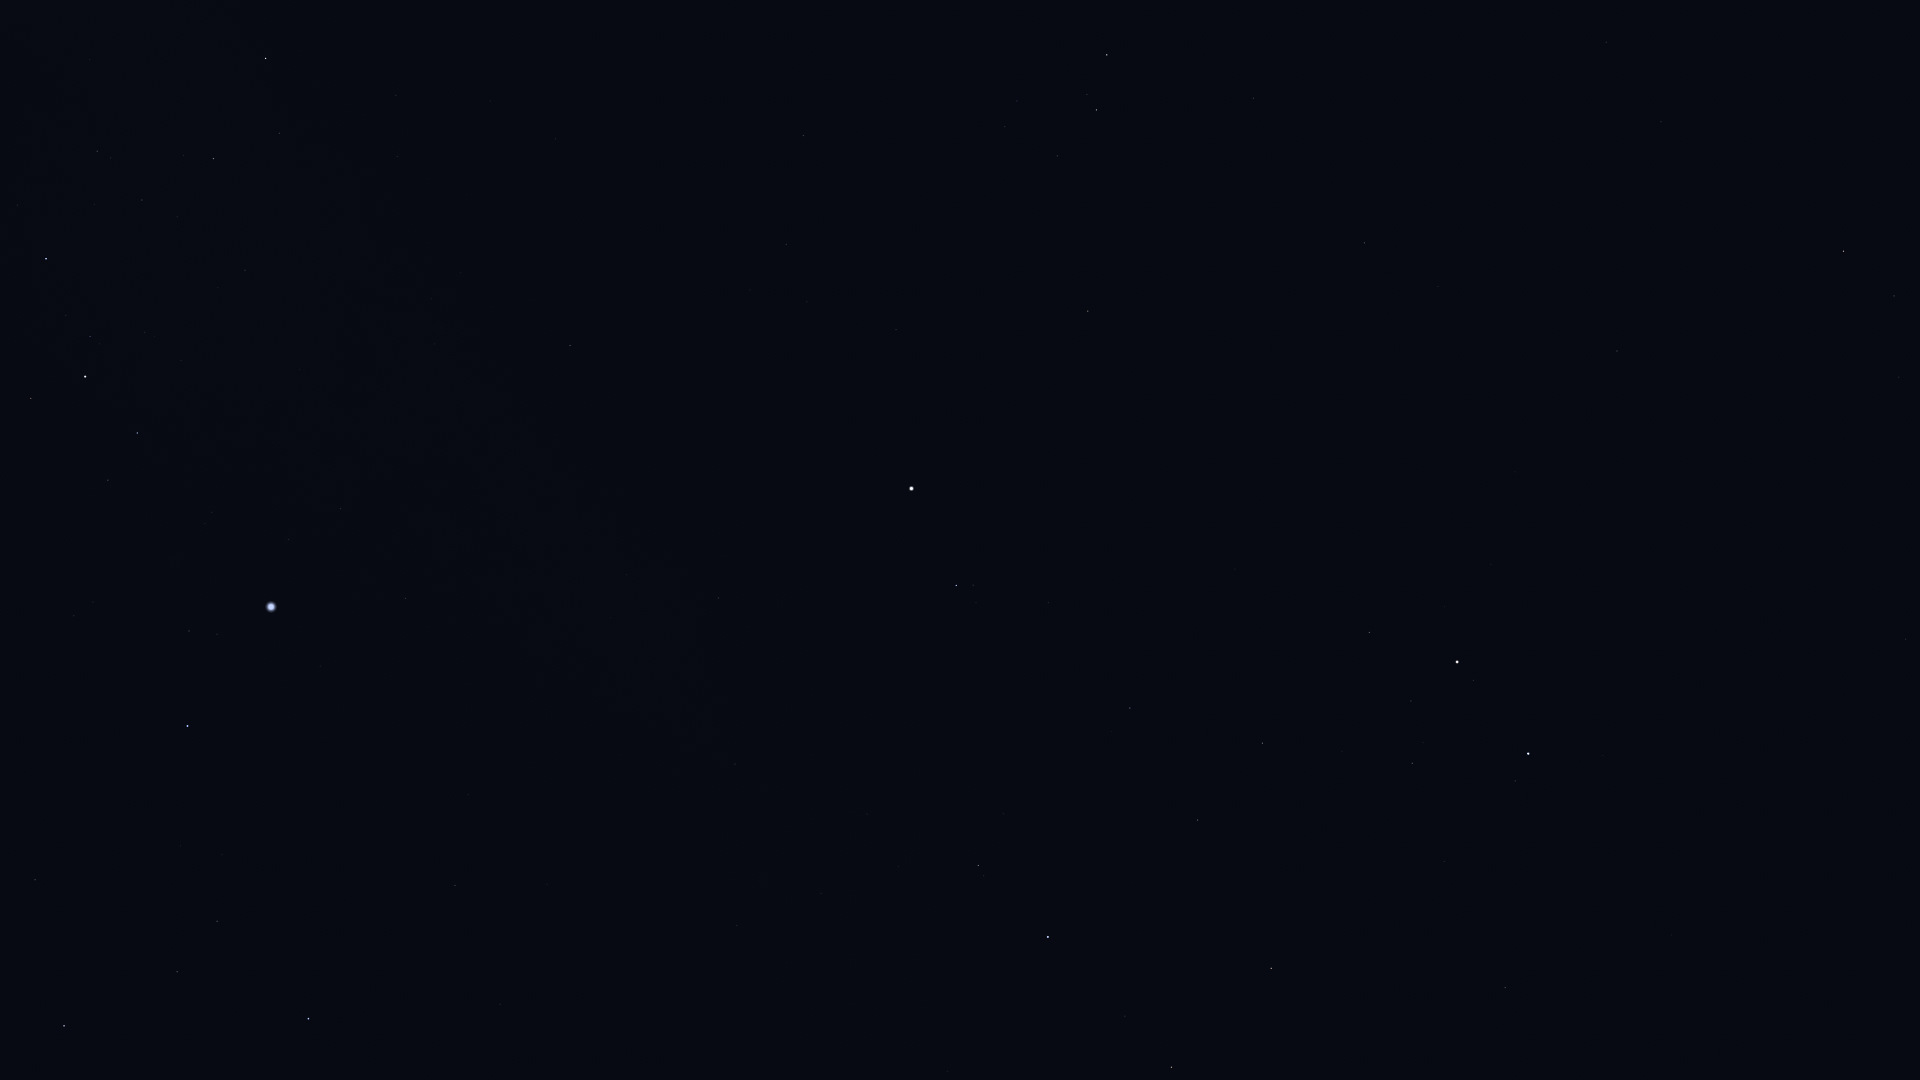

Data behind this chart, as committed beside it:
Star_ID, Name, X, Y
25985, Arneb, 64, 1026
27288, HIP 27288, 177, 972
27366, Saiph, 308, 1019
28103, HIP 28103, 217, 921
28910, HIP 28910, 222, 855
29426, HIP 29426, 947, 1072
29651, HIP 29651, 455, 886
30324, Mirzam, 187, 726
30343, HIP 30343, 1171, 1067
30419, HIP 30419, 737, 926
30665, HIP 30665, 948, 976
30867, HIP 30867, 468, 795
30883, HIP 30883, 1125, 1016
30905, Lusitânia, 900, 944
31216, HIP 31216, 821, 894
31416, HIP 31416, 93, 602
31592, HIP 31592, 189, 631
31681, HIP 31681, 1048, 937
31978, HIP 31978, 898, 867
32246, HIP 32246, 1271, 968
32349, Sirius, 271, 607
32362, HIP 32362, 978, 866
32533, HIP 32533, 867, 814
32916, Nervia, 1680, 1047
33018, HIP 33018, 1505, 988
33160, HIP 33160, 405, 599
33165, HIP 33165, 114, 482
33347, HIP 33347, 288, 540
33719, Citalá, 578, 623
33856, Nganurganity, 31, 399
34045, Muliphein, 340, 509
34088, HIP 34088, 1198, 820
34444, Wezen, 85, 377
34693, HIP 34693, 1444, 862
34769, HIP 34769, 718, 598
35037, HIP 35037, 90, 337
35350, HIP 35350, 1130, 708
35550, HIP 35550, 1262, 743
35904, Aludra, 46, 259
36046, HIP 36046, 1412, 763
36188, Gomeisa, 956, 586
36850, Castor, 1528, 754
36962, HIP 36962, 1411, 701
37279, Procyon, 911, 489
37447, HIP 37447, 570, 346
37740, HIP 37740, 1369, 633
37826, Pollux, 1457, 662
38146, HIP 38146, 211, 160
38170, Azmidi, 213, 159
39211, HIP 39211, 807, 302
39757, Tureis, 266, 59
39863, HIP 39863, 786, 244
40167, Tegmine, 1274, 417
40526, Tarf, 1088, 311
40843, HIP 40843, 1515, 472
40881, Piautos, 1441, 436
41075, Alsciaukat, 1905, 639
42402, Minchir, 1005, 127
42446, Gakyid, 1230, 219
42556, Meleph, 1386, 281
... 12 more rows
